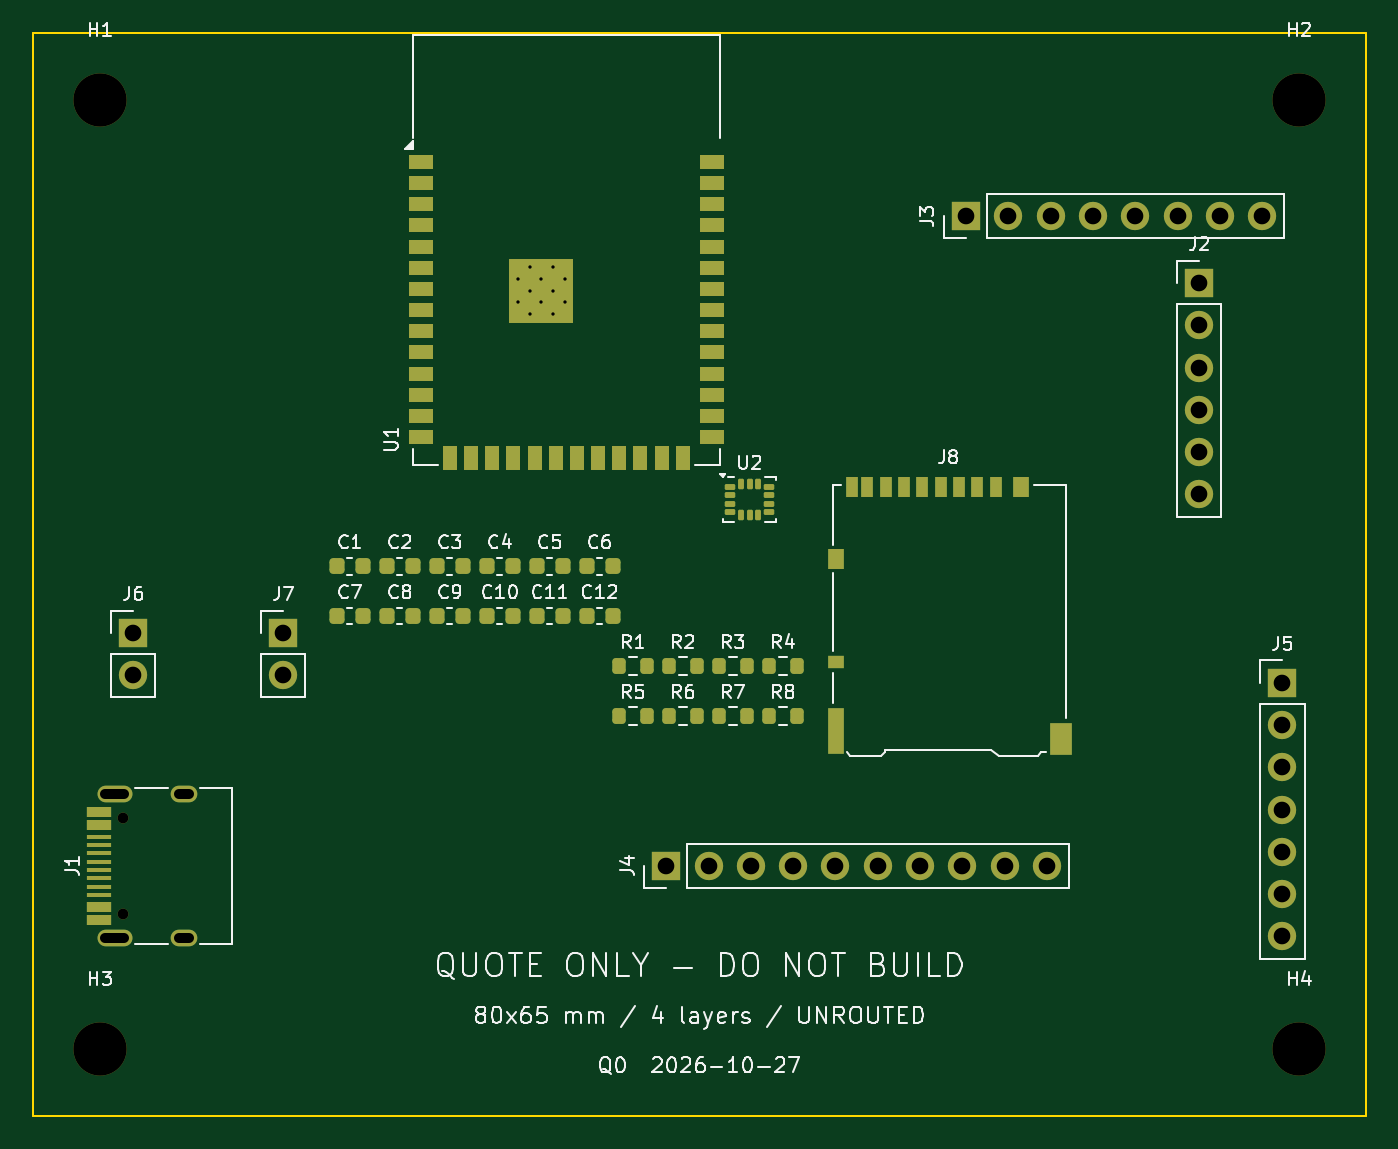
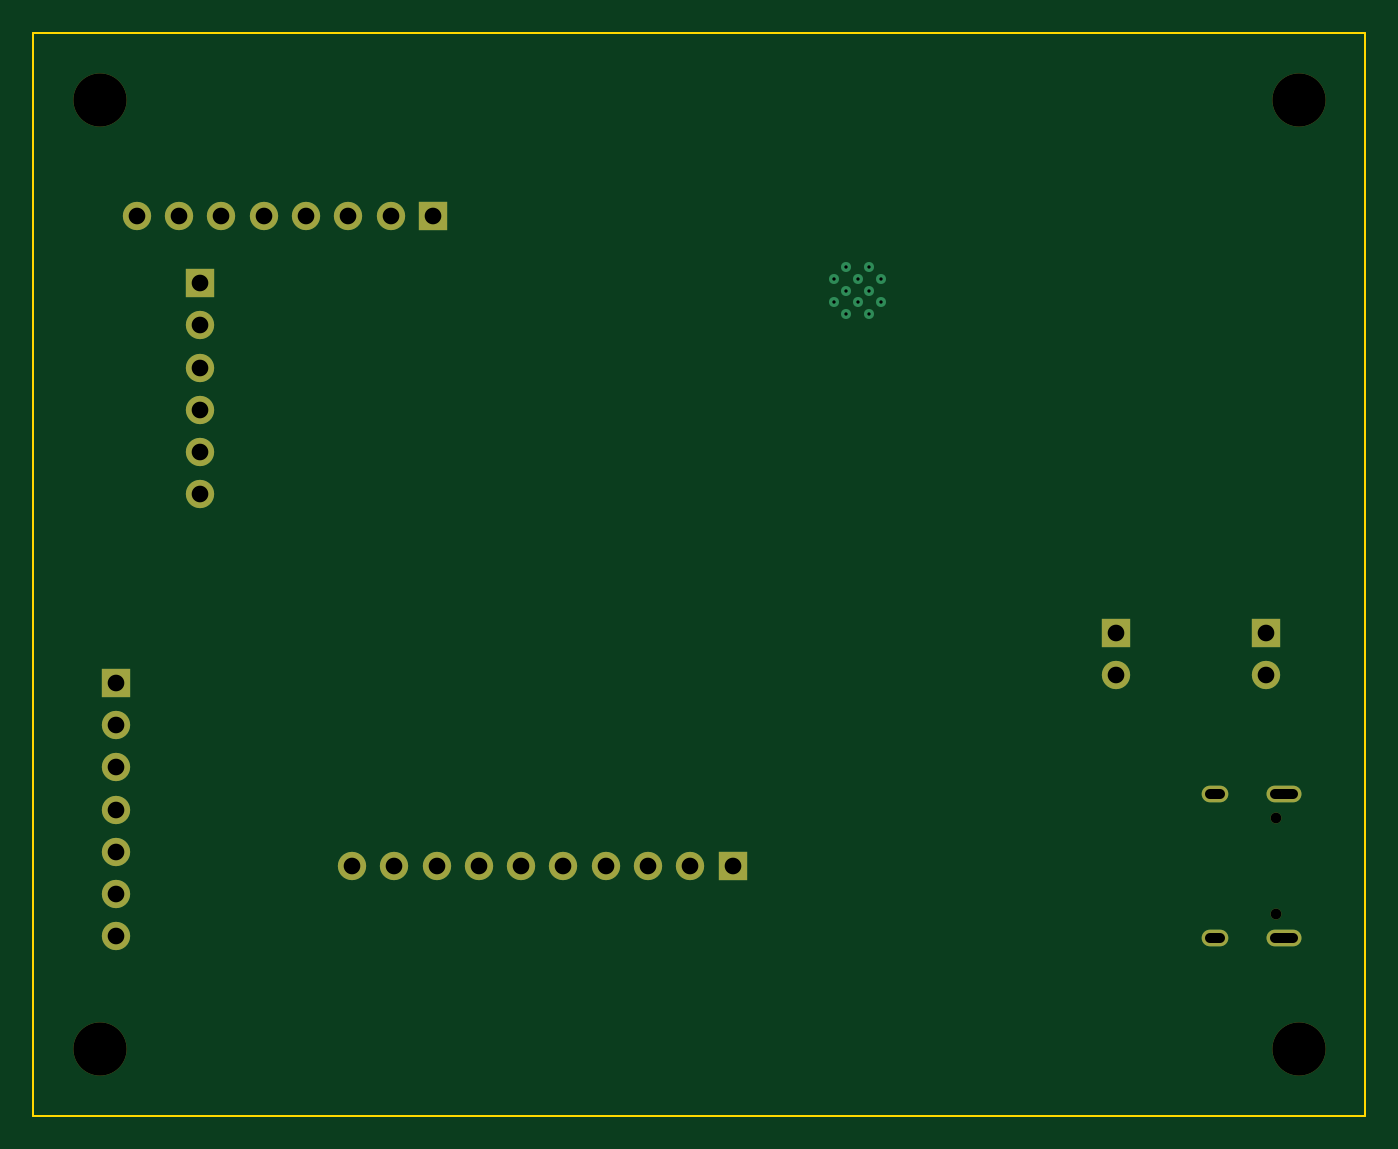
Circuit board: 8 layer files. Board 80.0 x 65.0 mm.
- bottom_copper: lap_timer_QUOTE_ONLY-B_Cu.gbl (2863 bytes)
- bottom_mask: lap_timer_QUOTE_ONLY-B_Mask.gbs (2117 bytes)
- bottom_silk: lap_timer_QUOTE_ONLY-B_Silkscreen.gbo (501 bytes)
- outline: lap_timer_QUOTE_ONLY-Edge_Cuts.gm1 (738 bytes)
- top_copper: lap_timer_QUOTE_ONLY-F_Cu.gtl (10096 bytes)
- top_mask: lap_timer_QUOTE_ONLY-F_Mask.gts (7517 bytes)
- top_silk: lap_timer_QUOTE_ONLY-F_Silkscreen.gto (74806 bytes)
- drill: lap_timer_QUOTE_ONLY.drl (1536 bytes)

=== bottom_copper: lap_timer_QUOTE_ONLY-B_Cu.gbl ===
%TF.GenerationSoftware,KiCad,Pcbnew,7.0.11+dfsg-1build4*%
%TF.CreationDate,2026-10-27T23:42:49+02:00*%
%TF.ProjectId,lap_timer_QUOTE_ONLY,6c61705f-7469-46d6-9572-5f51554f5445,Q0 - UNROUTED*%
%TF.SameCoordinates,Original*%
%TF.FileFunction,Copper,L4,Bot*%
%TF.FilePolarity,Positive*%
%FSLAX46Y46*%
G04 Gerber Fmt 4.6, Leading zero omitted, Abs format (unit mm)*
G04 Created by KiCad (PCBNEW 7.0.11+dfsg-1build4) date 2026-10-27 23:42:49*
%MOMM*%
%LPD*%
G01*
G04 APERTURE LIST*
%TA.AperFunction,ComponentPad*%
%ADD10O,2.100000X1.000000*%
%TD*%
%TA.AperFunction,ComponentPad*%
%ADD11O,1.600000X1.000000*%
%TD*%
%TA.AperFunction,ComponentPad*%
%ADD12R,1.700000X1.700000*%
%TD*%
%TA.AperFunction,ComponentPad*%
%ADD13O,1.700000X1.700000*%
%TD*%
%TA.AperFunction,HeatsinkPad*%
%ADD14C,0.600000*%
%TD*%
G04 APERTURE END LIST*
D10*
%TO.P,J1,S1*%
%TO.N,N/C*%
X104870000Y-154320000D03*
D11*
X109050000Y-154320000D03*
D10*
X104870000Y-145680000D03*
D11*
X109050000Y-145680000D03*
%TD*%
D12*
%TO.P,J4,1*%
%TO.N,N/C*%
X138000000Y-150000000D03*
D13*
%TO.P,J4,2*%
X140540000Y-150000000D03*
%TO.P,J4,3*%
X143080000Y-150000000D03*
%TO.P,J4,4*%
X145620000Y-150000000D03*
%TO.P,J4,5*%
X148160000Y-150000000D03*
%TO.P,J4,6*%
X150700000Y-150000000D03*
%TO.P,J4,7*%
X153240000Y-150000000D03*
%TO.P,J4,8*%
X155780000Y-150000000D03*
%TO.P,J4,9*%
X158320000Y-150000000D03*
%TO.P,J4,10*%
X160860000Y-150000000D03*
%TD*%
D12*
%TO.P,J5,1*%
%TO.N,N/C*%
X175000000Y-139000000D03*
D13*
%TO.P,J5,2*%
X175000000Y-141540000D03*
%TO.P,J5,3*%
X175000000Y-144080000D03*
%TO.P,J5,4*%
X175000000Y-146620000D03*
%TO.P,J5,5*%
X175000000Y-149160000D03*
%TO.P,J5,6*%
X175000000Y-151700000D03*
%TO.P,J5,7*%
X175000000Y-154240000D03*
%TD*%
D14*
%TO.P,U1,41*%
%TO.N,N/C*%
X129100000Y-114760000D03*
X129100000Y-116160000D03*
X129800000Y-114060000D03*
X129800000Y-115460000D03*
X129800000Y-116860000D03*
X130500000Y-114760000D03*
X130500000Y-116160000D03*
X131200000Y-114060000D03*
X131200000Y-115460000D03*
X131200000Y-116860000D03*
X131900000Y-114760000D03*
X131900000Y-116160000D03*
%TD*%
D12*
%TO.P,J7,1*%
%TO.N,N/C*%
X115000000Y-136000000D03*
D13*
%TO.P,J7,2*%
X115000000Y-138540000D03*
%TD*%
D12*
%TO.P,J6,1*%
%TO.N,N/C*%
X106000000Y-136000000D03*
D13*
%TO.P,J6,2*%
X106000000Y-138540000D03*
%TD*%
D12*
%TO.P,J2,1*%
%TO.N,N/C*%
X170000000Y-115000000D03*
D13*
%TO.P,J2,2*%
X170000000Y-117540000D03*
%TO.P,J2,3*%
X170000000Y-120080000D03*
%TO.P,J2,4*%
X170000000Y-122620000D03*
%TO.P,J2,5*%
X170000000Y-125160000D03*
%TO.P,J2,6*%
X170000000Y-127700000D03*
%TD*%
D12*
%TO.P,J3,1*%
%TO.N,N/C*%
X156000000Y-111000000D03*
D13*
%TO.P,J3,2*%
X158540000Y-111000000D03*
%TO.P,J3,3*%
X161080000Y-111000000D03*
%TO.P,J3,4*%
X163620000Y-111000000D03*
%TO.P,J3,5*%
X166160000Y-111000000D03*
%TO.P,J3,6*%
X168700000Y-111000000D03*
%TO.P,J3,7*%
X171240000Y-111000000D03*
%TO.P,J3,8*%
X173780000Y-111000000D03*
%TD*%
M02*

=== bottom_mask: lap_timer_QUOTE_ONLY-B_Mask.gbs ===
%TF.GenerationSoftware,KiCad,Pcbnew,7.0.11+dfsg-1build4*%
%TF.CreationDate,2026-10-27T23:42:49+02:00*%
%TF.ProjectId,lap_timer_QUOTE_ONLY,6c61705f-7469-46d6-9572-5f51554f5445,Q0 - UNROUTED*%
%TF.SameCoordinates,Original*%
%TF.FileFunction,Soldermask,Bot*%
%TF.FilePolarity,Negative*%
%FSLAX46Y46*%
G04 Gerber Fmt 4.6, Leading zero omitted, Abs format (unit mm)*
G04 Created by KiCad (PCBNEW 7.0.11+dfsg-1build4) date 2026-10-27 23:42:49*
%MOMM*%
%LPD*%
G01*
G04 APERTURE LIST*
%ADD10C,3.200000*%
%ADD11C,0.650000*%
%ADD12O,2.100000X1.000000*%
%ADD13O,1.600000X1.000000*%
%ADD14R,1.700000X1.700000*%
%ADD15O,1.700000X1.700000*%
G04 APERTURE END LIST*
D10*
%TO.C,H2*%
X176000000Y-104000000D03*
%TD*%
D11*
%TO.C,J1*%
X105400000Y-152890000D03*
X105400000Y-147110000D03*
D12*
X104870000Y-154320000D03*
D13*
X109050000Y-154320000D03*
D12*
X104870000Y-145680000D03*
D13*
X109050000Y-145680000D03*
%TD*%
D14*
%TO.C,J4*%
X138000000Y-150000000D03*
D15*
X140540000Y-150000000D03*
X143080000Y-150000000D03*
X145620000Y-150000000D03*
X148160000Y-150000000D03*
X150700000Y-150000000D03*
X153240000Y-150000000D03*
X155780000Y-150000000D03*
X158320000Y-150000000D03*
X160860000Y-150000000D03*
%TD*%
D14*
%TO.C,J5*%
X175000000Y-139000000D03*
D15*
X175000000Y-141540000D03*
X175000000Y-144080000D03*
X175000000Y-146620000D03*
X175000000Y-149160000D03*
X175000000Y-151700000D03*
X175000000Y-154240000D03*
%TD*%
D10*
%TO.C,H1*%
X104000000Y-104000000D03*
%TD*%
D14*
%TO.C,J7*%
X115000000Y-136000000D03*
D15*
X115000000Y-138540000D03*
%TD*%
D14*
%TO.C,J6*%
X106000000Y-136000000D03*
D15*
X106000000Y-138540000D03*
%TD*%
D14*
%TO.C,J2*%
X170000000Y-115000000D03*
D15*
X170000000Y-117540000D03*
X170000000Y-120080000D03*
X170000000Y-122620000D03*
X170000000Y-125160000D03*
X170000000Y-127700000D03*
%TD*%
D10*
%TO.C,H4*%
X176000000Y-161000000D03*
%TD*%
D14*
%TO.C,J3*%
X156000000Y-111000000D03*
D15*
X158540000Y-111000000D03*
X161080000Y-111000000D03*
X163620000Y-111000000D03*
X166160000Y-111000000D03*
X168700000Y-111000000D03*
X171240000Y-111000000D03*
X173780000Y-111000000D03*
%TD*%
D10*
%TO.C,H3*%
X104000000Y-161000000D03*
%TD*%
M02*

=== bottom_silk: lap_timer_QUOTE_ONLY-B_Silkscreen.gbo ===
%TF.GenerationSoftware,KiCad,Pcbnew,7.0.11+dfsg-1build4*%
%TF.CreationDate,2026-10-27T23:42:49+02:00*%
%TF.ProjectId,lap_timer_QUOTE_ONLY,6c61705f-7469-46d6-9572-5f51554f5445,Q0 - UNROUTED*%
%TF.SameCoordinates,Original*%
%TF.FileFunction,Legend,Bot*%
%TF.FilePolarity,Positive*%
%FSLAX46Y46*%
G04 Gerber Fmt 4.6, Leading zero omitted, Abs format (unit mm)*
G04 Created by KiCad (PCBNEW 7.0.11+dfsg-1build4) date 2026-10-27 23:42:49*
%MOMM*%
%LPD*%
G01*
G04 APERTURE LIST*
G04 APERTURE END LIST*
M02*

=== outline: lap_timer_QUOTE_ONLY-Edge_Cuts.gm1 ===
%TF.GenerationSoftware,KiCad,Pcbnew,7.0.11+dfsg-1build4*%
%TF.CreationDate,2026-10-27T23:42:49+02:00*%
%TF.ProjectId,lap_timer_QUOTE_ONLY,6c61705f-7469-46d6-9572-5f51554f5445,Q0 - UNROUTED*%
%TF.SameCoordinates,Original*%
%TF.FileFunction,Profile,NP*%
%FSLAX46Y46*%
G04 Gerber Fmt 4.6, Leading zero omitted, Abs format (unit mm)*
G04 Created by KiCad (PCBNEW 7.0.11+dfsg-1build4) date 2026-10-27 23:42:49*
%MOMM*%
%LPD*%
G01*
G04 APERTURE LIST*
%TA.AperFunction,Profile*%
%ADD10C,0.100000*%
%TD*%
G04 APERTURE END LIST*
D10*
X100000000Y-100000000D02*
X180000000Y-100000000D01*
X180000000Y-100000000D02*
X180000000Y-165000000D01*
X100000000Y-165000000D02*
X100000000Y-100000000D01*
X180000000Y-165000000D02*
X100000000Y-165000000D01*
M02*

=== top_copper: lap_timer_QUOTE_ONLY-F_Cu.gtl (10096 bytes, source omitted) ===
=== top_mask: lap_timer_QUOTE_ONLY-F_Mask.gts (7517 bytes, source omitted) ===
=== top_silk: lap_timer_QUOTE_ONLY-F_Silkscreen.gto (74806 bytes, source omitted) ===
=== drill: lap_timer_QUOTE_ONLY.drl ===
M48
; DRILL file {KiCad 7.0.11+dfsg-1build4} date Tue Oct 27 23:42:49 2026
; FORMAT={-:-/ absolute / metric / decimal}
; #@! TF.CreationDate,2026-10-27T23:42:49+02:00
; #@! TF.GenerationSoftware,Kicad,Pcbnew,7.0.11+dfsg-1build4
; #@! TF.FileFunction,MixedPlating,1,4
FMAT,2
METRIC
; #@! TA.AperFunction,Plated,PTH,ComponentDrill
T1C0.200
; #@! TA.AperFunction,Plated,PTH,ComponentDrill
T2C0.600
; #@! TA.AperFunction,Plated,PTH,ComponentDrill
T3C1.000
; #@! TA.AperFunction,NonPlated,NPTH,ComponentDrill
T4C0.650
; #@! TA.AperFunction,NonPlated,NPTH,ComponentDrill
T5C3.200
%
G90
G05
T1
X129.1Y-114.76
X129.1Y-116.16
X129.8Y-114.06
X129.8Y-115.46
X129.8Y-116.86
X130.5Y-114.76
X130.5Y-116.16
X131.2Y-114.06
X131.2Y-115.46
X131.2Y-116.86
X131.9Y-114.76
X131.9Y-116.16
T3
X106.0Y-136.0
X106.0Y-138.54
X115.0Y-136.0
X115.0Y-138.54
X138.0Y-150.0
X140.54Y-150.0
X143.08Y-150.0
X145.62Y-150.0
X148.16Y-150.0
X150.7Y-150.0
X153.24Y-150.0
X155.78Y-150.0
X156.0Y-111.0
X158.32Y-150.0
X158.54Y-111.0
X160.86Y-150.0
X161.08Y-111.0
X163.62Y-111.0
X166.16Y-111.0
X168.7Y-111.0
X170.0Y-115.0
X170.0Y-117.54
X170.0Y-120.08
X170.0Y-122.62
X170.0Y-125.16
X170.0Y-127.7
X171.24Y-111.0
X173.78Y-111.0
X175.0Y-139.0
X175.0Y-141.54
X175.0Y-144.08
X175.0Y-146.62
X175.0Y-149.16
X175.0Y-151.7
X175.0Y-154.24
T4
X105.4Y-147.11
X105.4Y-152.89
T5
X104.0Y-104.0
X104.0Y-161.0
X176.0Y-104.0
X176.0Y-161.0
T2
X104.32Y-145.68G85X105.42Y-145.68
G05
X104.32Y-154.32G85X105.42Y-154.32
G05
X108.75Y-145.68G85X109.35Y-145.68
G05
X108.75Y-154.32G85X109.35Y-154.32
G05
M30
